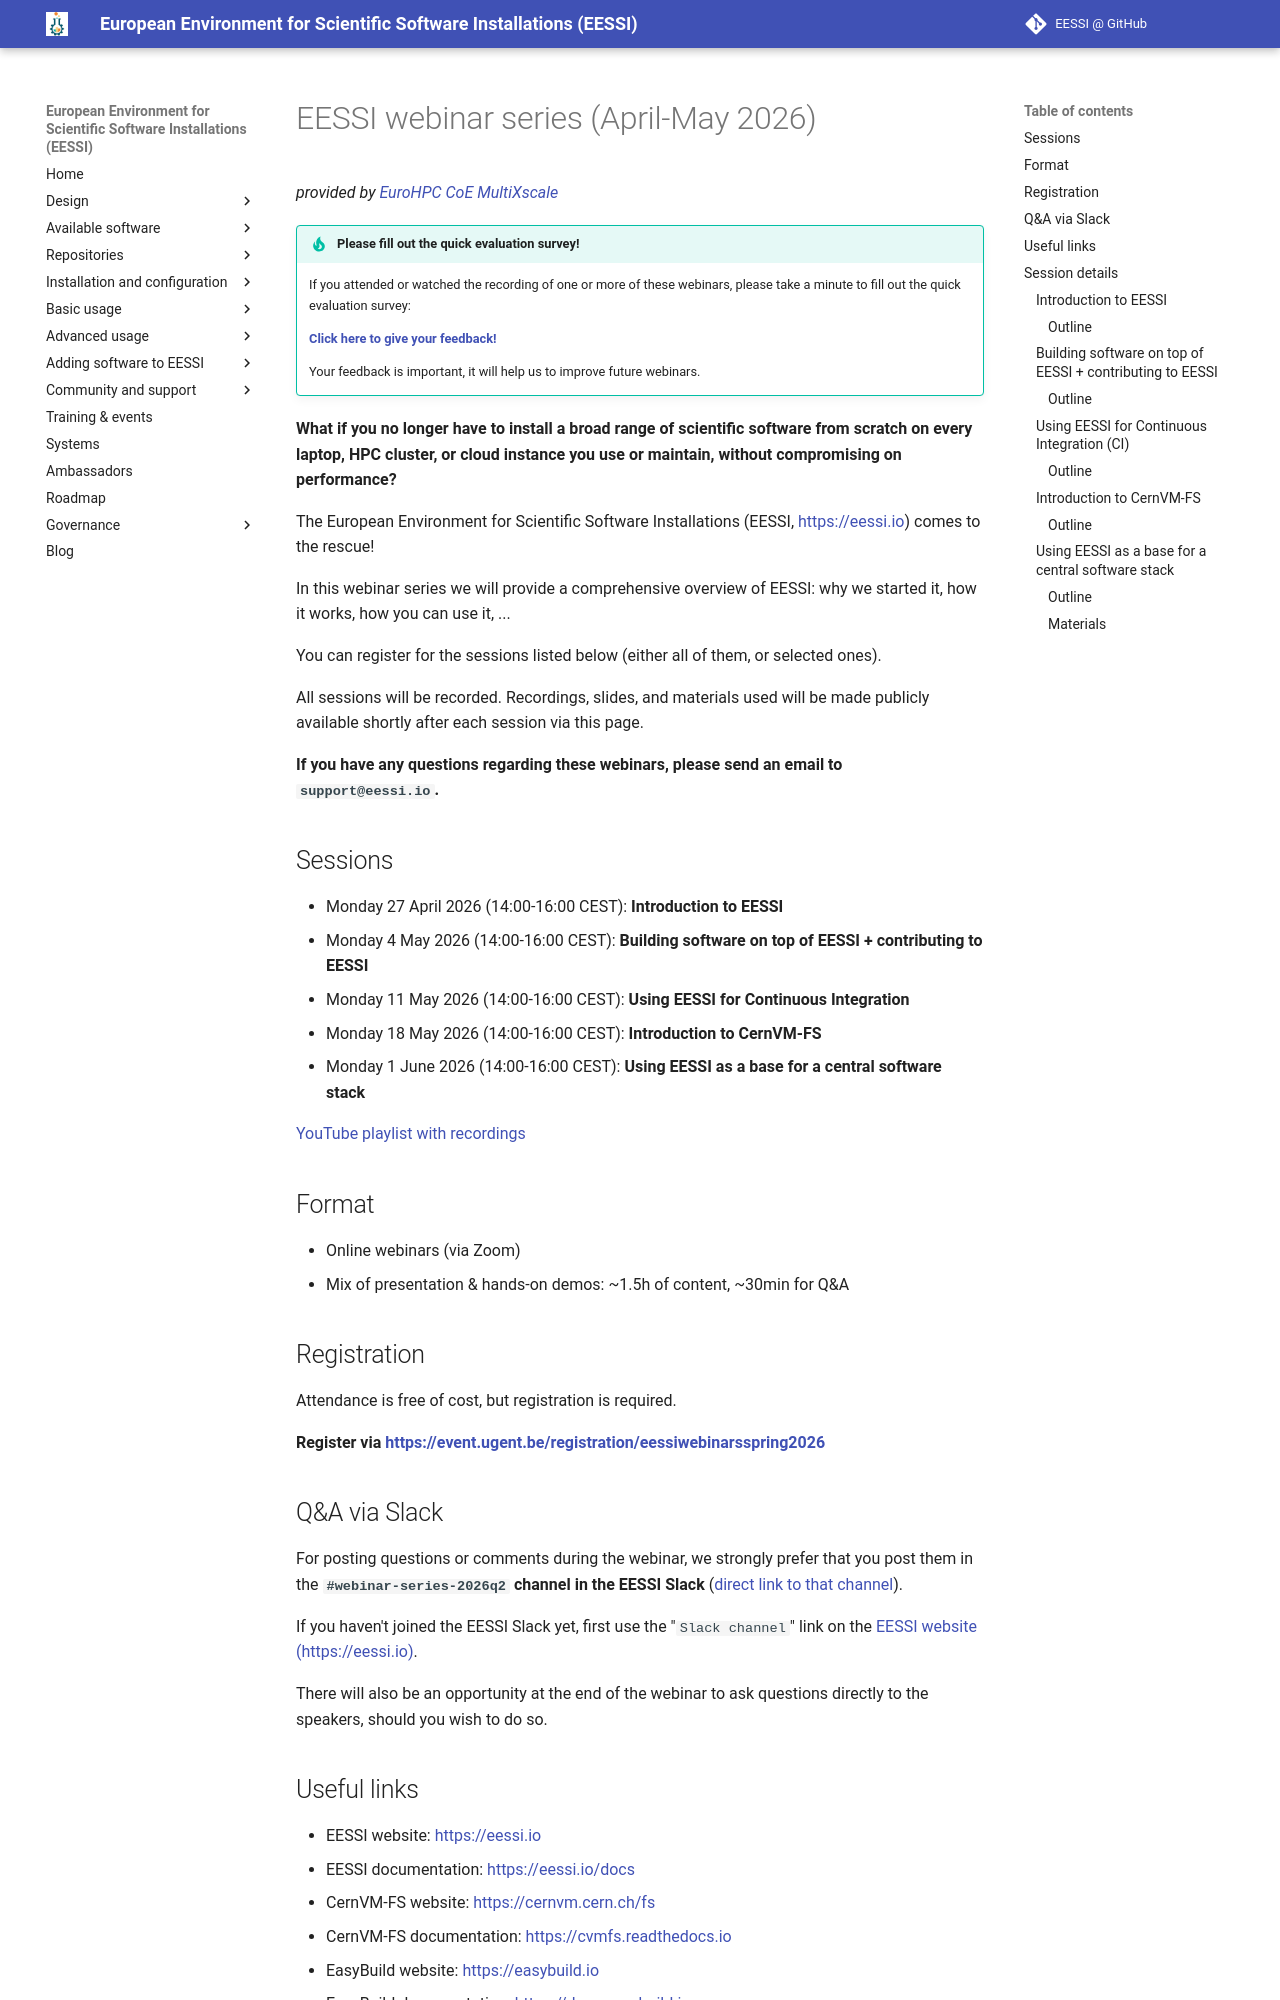

repository: EESSI/docs · page: training-events/2026/webinar-series-2026Q2/index.html · generator: mkdocs

# EESSI webinar series (April-May 2026)

_provided by [EuroHPC CoE MultiXscale](https://www.multixscale.eu)_

!!! tip "Please fill out the quick evaluation survey!"
    If you attended or watched the recording of one or more of these webinars,
    please take a minute to fill out the quick evaluation survey:

    [**Click here to give your feedback!**](https://ugent.qualtrics.com/jfe/form/SV_cBgrhSgECgxShmK)

    Your feedback is important, it will help us to improve future webinars. 

**What if you no longer have to install a broad range of scientific software from
scratch on every laptop, HPC cluster, or cloud instance you use or maintain,
without compromising on performance?**

The European Environment for Scientific Software Installations (EESSI, [https://eessi.io](https://eessi.io)) comes to the rescue!

In this webinar series we will provide a comprehensive overview of EESSI: why we started it, how it works, how you can use it, ...

You can register for the sessions listed below (either all of them, or selected ones).

All sessions will be recorded. Recordings, slides, and materials used will be made publicly available shortly after each session via this page.

**If you have any questions regarding these webinars, please send an email to `support@eessi.io`.**

## Sessions

- Monday 27 April 2026 (14:00-16:00 CEST): **Introduction to EESSI**
- Monday 4 May 2026 (14:00-16:00 CEST): **Building software on top of EESSI + contributing to EESSI**
- Monday 11 May 2026 (14:00-16:00 CEST): **Using EESSI for Continuous Integration**
- Monday 18 May 2026 (14:00-16:00 CEST): **Introduction to CernVM-FS**
- Monday 1 June 2026 (14:00-16:00 CEST): **Using EESSI as a base for a central software stack**

[YouTube playlist with recordings](https://www.youtube.com/watch?v=I-KUy023I2Q&list=PL6_PkP_6pUtZu-Er2Xi2W2eJ-KugM-Btr)

## Format

- Online webinars (via Zoom)
- Mix of presentation & hands-on demos: ~1.5h of content, ~30min for Q&A

## Registration {: #registration }

Attendance is free of cost, but registration is required.

**Register via [https://event.ugent.be/registration/eessiwebinarsspring2026](https://event.ugent.be/registration/eessiwebinarsspring2026)**
